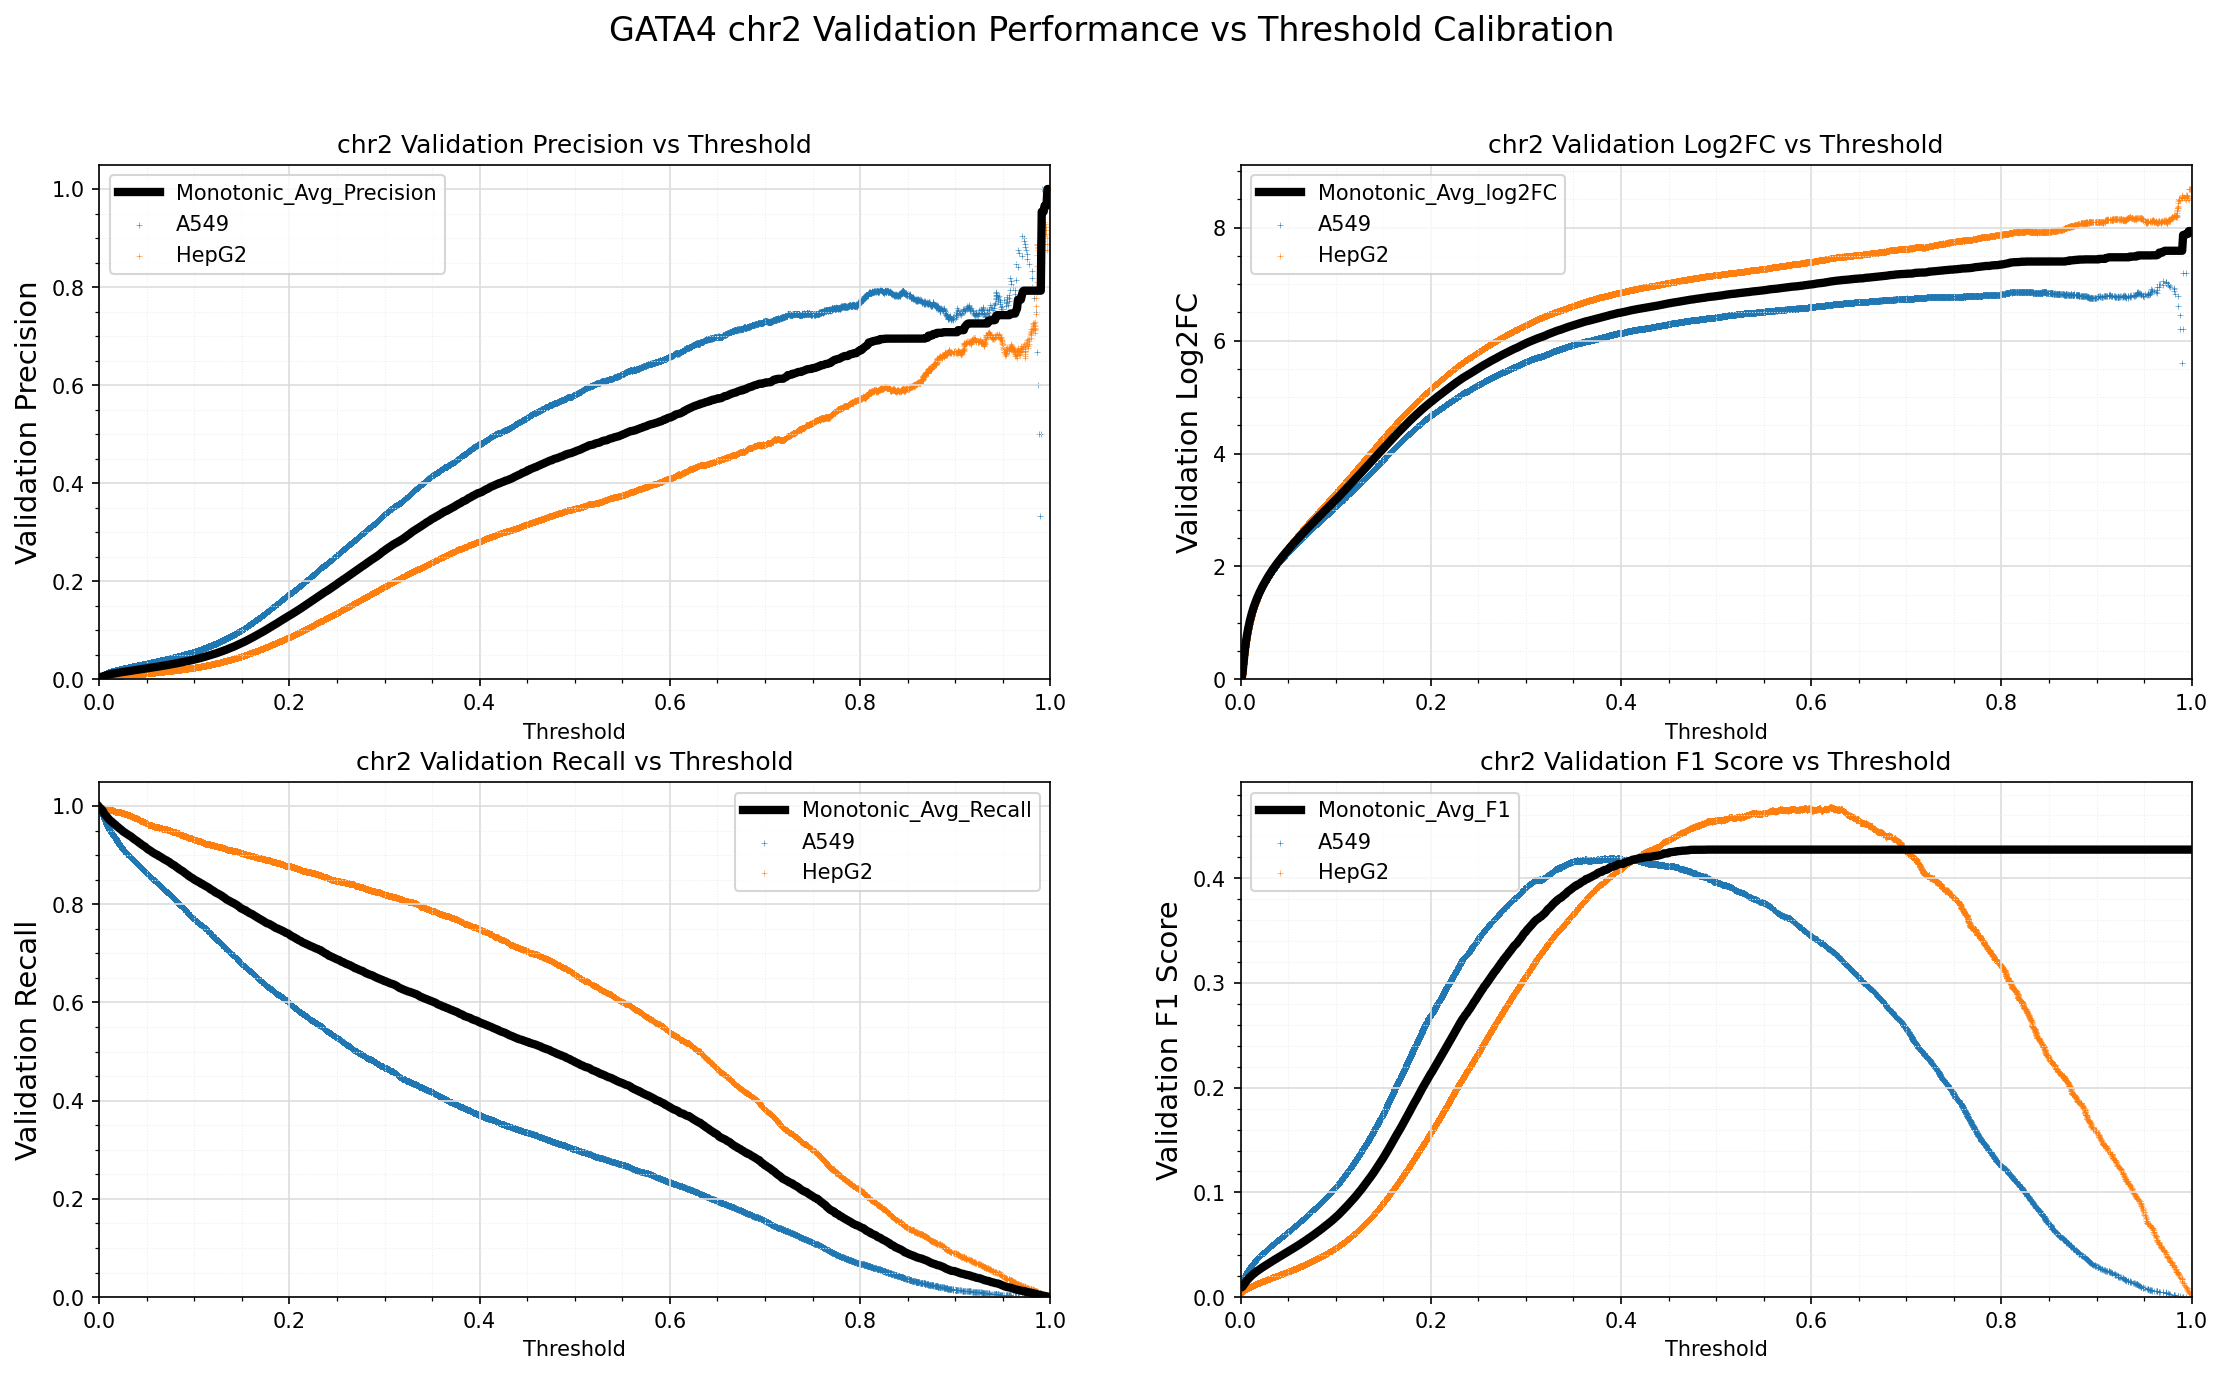

The table this chart was drawn from, first rows:
Standard_Thresh	Monotonic_Avg_Precision	Monotonic_Avg_Recall	Monotonic_Avg_log2FC	Monotonic_Avg_F1
0.0	0.00462	0.9978	-0.001471	0.009187
0.001	0.004629	0.9955	0.001343	0.009207
0.002	0.004952	0.9944	0.09661	0.009843
0.003	0.005583	0.9921	0.2657	0.01109
0.004	0.006282	0.9894	0.4325	0.01247
0.005	0.006946	0.9855	0.5756	0.01377
0.006	0.007572	0.9824	0.6984	0.015
0.007	0.008156	0.9801	0.8042	0.01614
0.008	0.008698	0.9778	0.8966	0.0172
0.009	0.009198	0.9754	0.9779	0.01818
0.01	0.009672	0.9735	1.051	0.0191
0.011	0.01012	0.9714	1.117	0.01998
0.012	0.01055	0.9699	1.178	0.02082
0.013	0.01096	0.9685	1.234	0.02162
0.014	0.01136	0.9667	1.286	0.02238
0.015	0.01173	0.9646	1.333	0.0231
0.016	0.0121	0.9632	1.379	0.02382
0.017	0.01247	0.9619	1.423	0.02454
0.018	0.0128	0.9595	1.463	0.02519
0.019	0.01314	0.9579	1.501	0.02583
0.02	0.01347	0.9567	1.539	0.02648
0.021	0.01379	0.9549	1.574	0.0271
0.022	0.01411	0.9532	1.608	0.0277
0.023	0.01442	0.952	1.641	0.02831
0.024	0.01473	0.9502	1.672	0.0289
0.025	0.01503	0.9483	1.702	0.02947
0.026	0.01533	0.947	1.733	0.03005
0.027	0.01564	0.9457	1.762	0.03064
0.028	0.01594	0.9443	1.791	0.03122
0.029	0.01624	0.943	1.819	0.0318
0.03	0.01655	0.9418	1.846	0.03238
0.031	0.01684	0.9405	1.873	0.03295
0.032	0.01715	0.9393	1.899	0.03353
0.033	0.01745	0.9383	1.925	0.0341
0.034	0.01775	0.937	1.95	0.03467
0.035	0.01804	0.9351	1.974	0.03522
0.036	0.01832	0.9338	1.997	0.03576
0.037	0.0186	0.9321	2.02	0.03629
0.038	0.01889	0.9309	2.043	0.03684
0.039	0.01918	0.9297	2.066	0.0374
0.04	0.01947	0.9283	2.088	0.03794
0.041	0.01975	0.9267	2.11	0.03848
0.042	0.02004	0.9251	2.132	0.03903
0.043	0.02033	0.924	2.153	0.03958
0.044	0.02061	0.9223	2.174	0.04011
0.045	0.0209	0.9209	2.195	0.04065
0.046	0.02118	0.9193	2.215	0.04117
0.047	0.02148	0.9182	2.236	0.04173
0.048	0.02178	0.9173	2.257	0.04231
0.049	0.02207	0.9156	2.277	0.04285
0.05	0.02237	0.9142	2.297	0.04342
0.051	0.02264	0.9122	2.315	0.04391
0.052	0.02295	0.911	2.335	0.0445
0.053	0.02325	0.9096	2.355	0.04506
0.054	0.02355	0.9084	2.374	0.04563
0.055	0.02385	0.9073	2.392	0.04618
0.056	0.02414	0.9057	2.411	0.04672
0.057	0.02445	0.9046	2.43	0.04731
0.058	0.02476	0.9034	2.449	0.04788
0.059	0.02507	0.9024	2.467	0.04846
... 941 more rows
